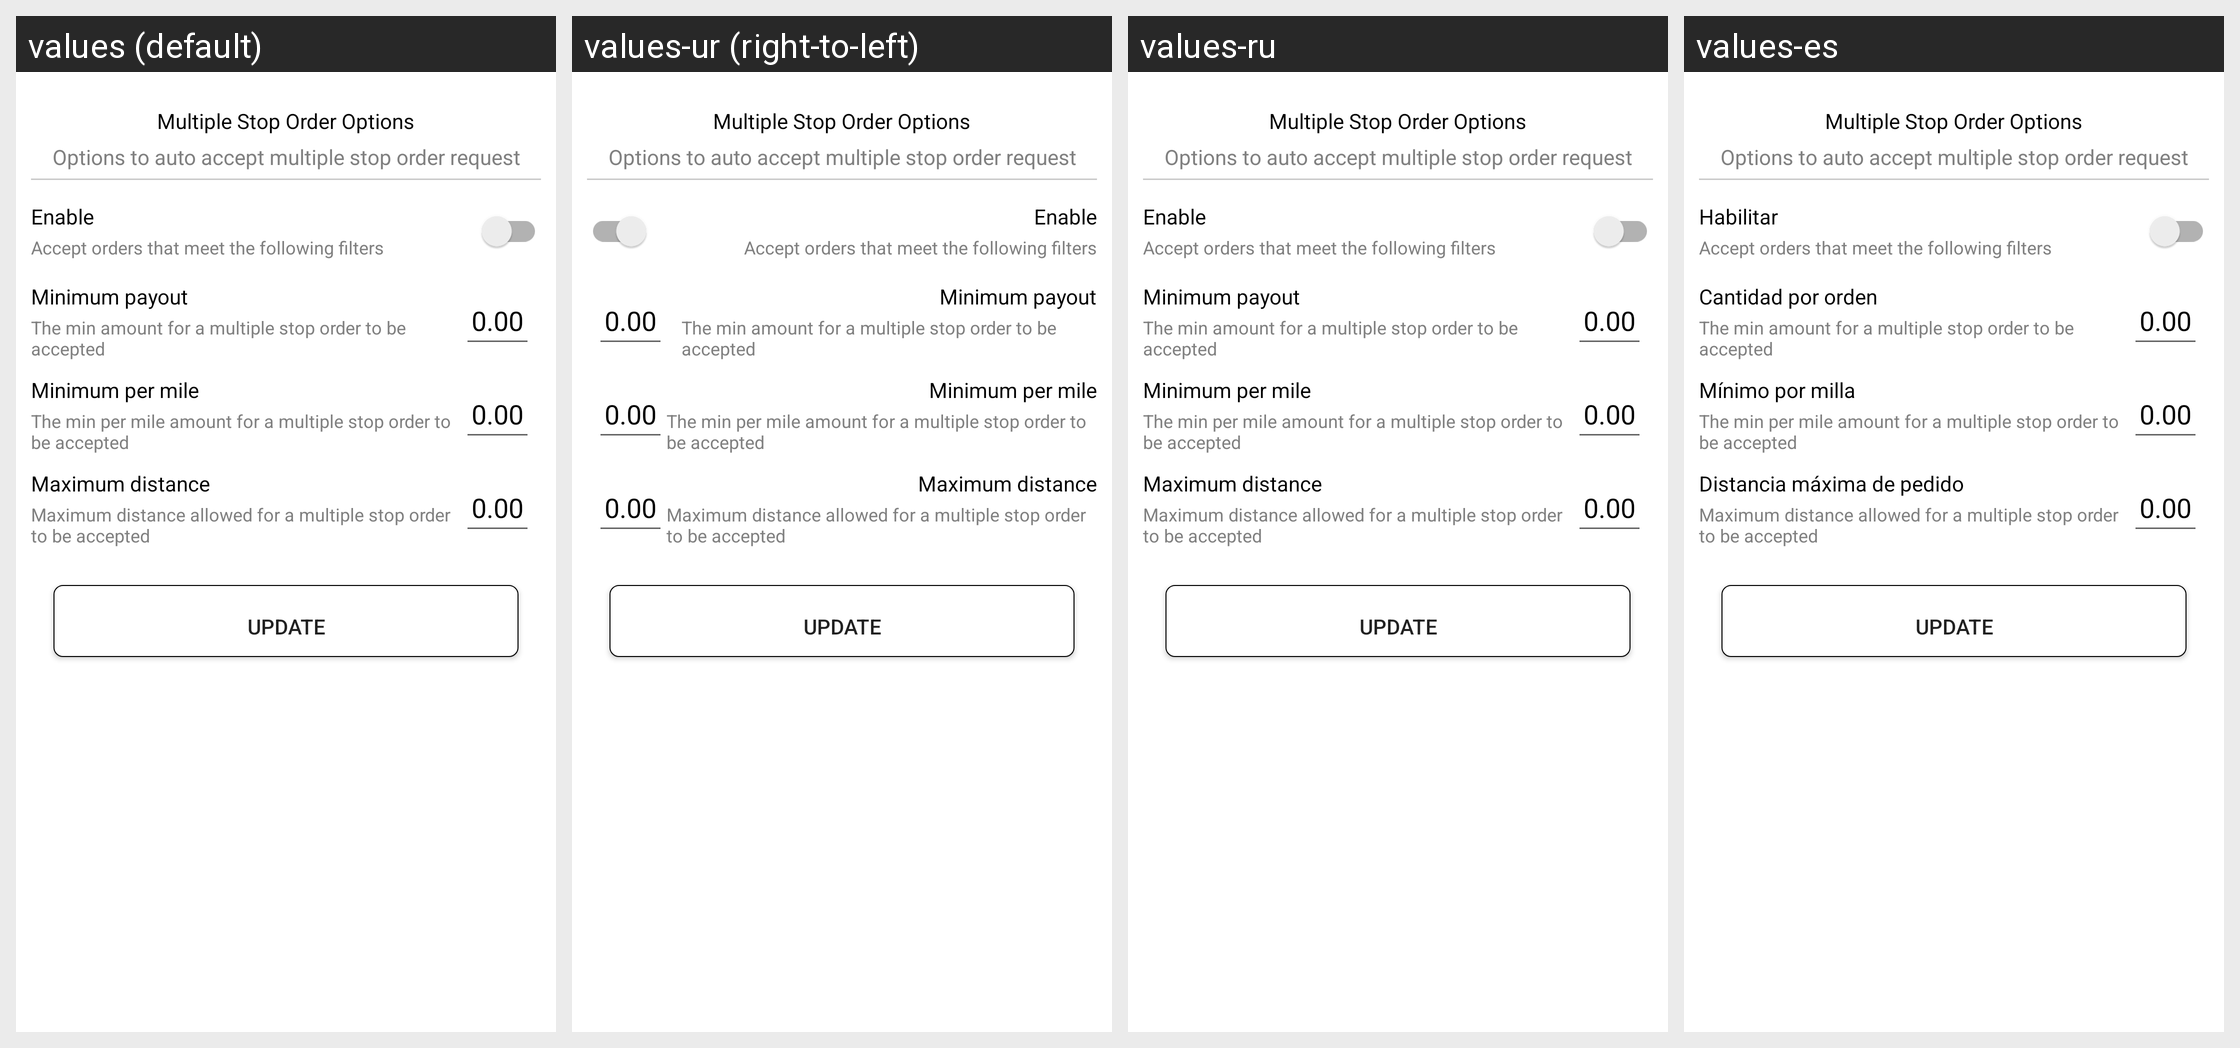

The Android screen above is rendered under several locales of the same app. Produce the string resources it draws, with the default and per-locale values.
Android screen res/layout/modal_multi_stop_options_auto_accept.xml rendered under 4 locales, left to right: values (default), values-ur (right-to-left), values-ru, values-es. Device: Nexus 5 (rendered at 1080×1920; each locale shown at half size, 540×960, under a caption strip naming it); theme AppTheme.
Other locales in the repository, not shown: values-af, values-am, values-ar, values-as, values-az, values-be, values-bg, values-bn, values-bs, values-ca, values-ca-rES, values-cs, values-cs-rCZ, values-da, values-de, values-el, values-el-rGR, values-en-rAU, values-en-rGB, values-en-rXC, values-es-rUS, values-et, values-et-rEE, values-eu, values-fa, values-fi, values-fil, values-fr, values-fr-rCA, values-gl, values-gu, values-hi, values-hr, values-hu, values-hy, values-in, values-is, values-it, values-iw, values-ja, values-ka, values-kk, values-km, values-kn, values-ko, values-ky, values-lo, values-lt, values-lt-rLT, values-lv, values-lv-rLV, values-mk, values-ml, values-mn, values-mr, values-ms, values-ms-rMY, values-mt, values-my, values-nb, values-ne, values-nl, values-nn-rNO, values-or, values-pa, values-pl, values-pl-rPL, values-pt, values-pt-rBR, values-pt-rPT, values-ro, values-ro-rRO, values-si, values-sk, values-sk-rSK, values-sl, values-sl-rSI, values-sq, values-sr, values-sv, values-sw, values-ta, values-te, values-th, values-tl, values-tr, values-uk, values-uz, values-vi, values-zh, values-zh-rCN, values-zh-rHK, values-zh-rTW, values-zu.
Strings drawn on this screen, with the default value and each locale's value (text and hints the layout hard-codes, and strings that could not be matched under every locale, appear in the picture but are not listed):

label_enable
  values: Enable
  values-ur: Enable  [not translated; the default value is used]
  values-ru: Enable  [not translated; the default value is used]
  values-es: Habilitar

title_min_per_order
  values: Minimum payout
  values-ur: Minimum payout  [not translated; the default value is used]
  values-ru: Minimum payout  [not translated; the default value is used]
  values-es: Cantidad por orden

title_min_per_mile
  values: Minimum per mile
  values-ur: Minimum per mile  [not translated; the default value is used]
  values-ru: Minimum per mile  [not translated; the default value is used]
  values-es: Mínimo por milla

title_max_distance
  values: Maximum distance
  values-ur: Maximum distance  [not translated; the default value is used]
  values-ru: Maximum distance  [not translated; the default value is used]
  values-es: Distancia máxima de pedido
